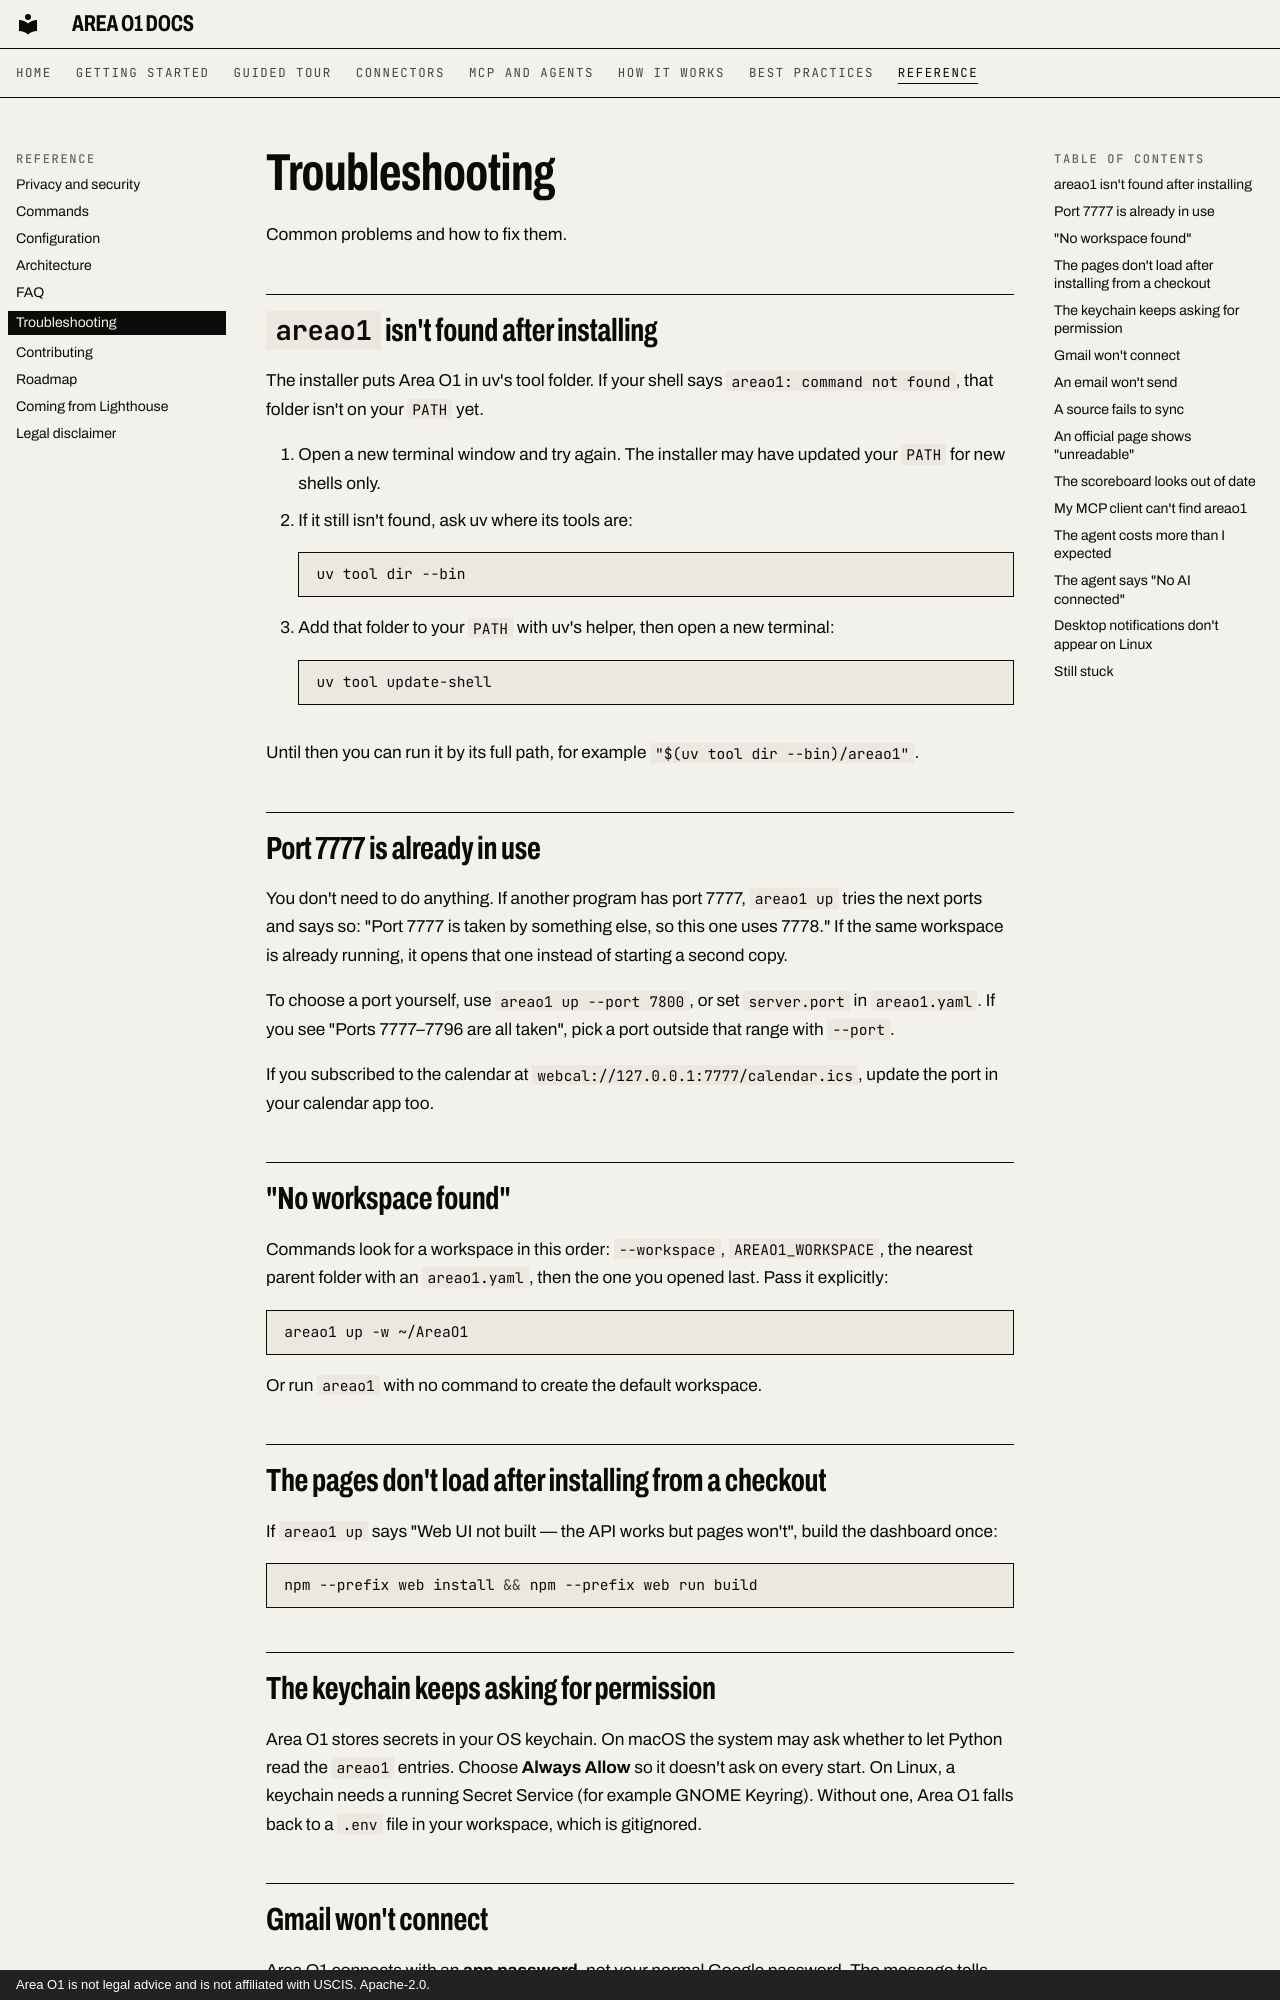

repository: ris3abh/Lighthouse · page: reference/troubleshooting/index.html · generator: mkdocs · copyright: Area O1 is not legal advice and is not affiliated with USCIS. Apache-2.0.

# Troubleshooting

Common problems and how to fix them.

## `areao1` isn't found after installing

The installer puts Area O1 in uv's tool folder. If your shell says `areao1: command not found`, that folder isn't on your `PATH` yet.

1. Open a new terminal window and try again. The installer may have updated your `PATH` for new shells only.
2. If it still isn't found, ask uv where its tools are:

    ```sh
    uv tool dir --bin
    ```

3. Add that folder to your `PATH` with uv's helper, then open a new terminal:

    ```sh
    uv tool update-shell
    ```

Until then you can run it by its full path, for example `"$(uv tool dir --bin)/areao1"`.

## Port 7777 is already in use

You don't need to do anything. If another program has port 7777, `areao1 up` tries the next ports and says so: "Port 7777 is taken by something else, so this one uses 7778." If the same workspace is already running, it opens that one instead of starting a second copy.

To choose a port yourself, use `areao1 up --port 7800`, or set `server.port` in `areao1.yaml`. If you see "Ports 7777–7796 are all taken", pick a port outside that range with `--port`.

If you subscribed to the calendar at `webcal://127.0.0.1:7777/calendar.ics`, update the port in your calendar app too.

## "No workspace found"

Commands look for a workspace in this order: `--workspace`, `AREAO1_WORKSPACE`, the nearest parent folder with an `areao1.yaml`, then the one you opened last. Pass it explicitly:

```sh
areao1 up -w ~/AreaO1
```

Or run `areao1` with no command to create the default workspace.

## The pages don't load after installing from a checkout

If `areao1 up` says "Web UI not built — the API works but pages won't", build the dashboard once:

```sh
npm --prefix web install && npm --prefix web run build
```

## The keychain keeps asking for permission

Area O1 stores secrets in your OS keychain. On macOS the system may ask whether to let Python read the `areao1` entries. Choose **Always Allow** so it doesn't ask on every start. On Linux, a keychain needs a running Secret Service (for example GNOME Keyring). Without one, Area O1 falls back to a `.env` file in your workspace, which is gitignored.
